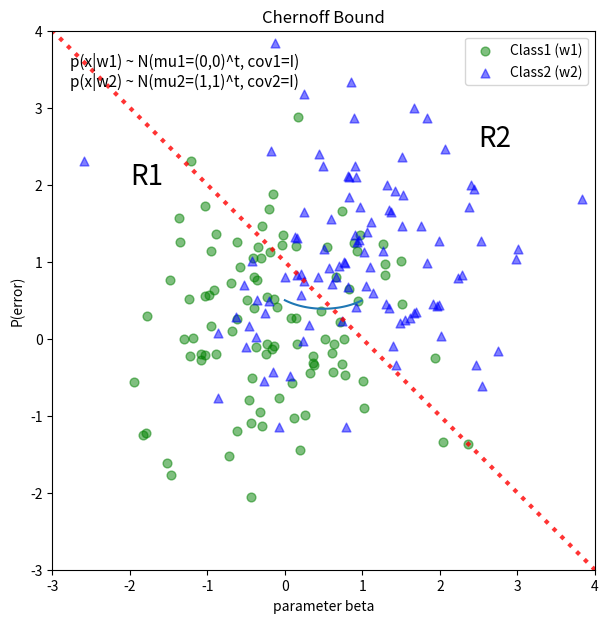

Write Python code to recreate this figure.
%pylab inline

import numpy as np
from matplotlib import pyplot as plt

def decision_boundary(x_1):
    """ Calculates the x_2 value for plotting the decision boundary."""
    return -x_1 + 1

# Generate 100 random patterns for class1
mu_vec1 = np.array([0,0])
cov_mat1 = np.array([[1,0],[0,1]])
x1_samples = np.random.multivariate_normal(mu_vec1, cov_mat1, 100)
mu_vec1 = mu_vec1.reshape(1,2).T # to 1-col vector

# Generate 100 random patterns for class2
mu_vec2 = np.array([1,1])
cov_mat2 = np.array([[1,0],[0,1]])
x2_samples = np.random.multivariate_normal(mu_vec2, cov_mat2, 100)
mu_vec2 = mu_vec2.reshape(1,2).T # to 1-col vector

# Scatter plot
f, ax = plt.subplots(figsize=(7, 7))
ax.scatter(x1_samples[:,0], x1_samples[:,1], marker='o', color='green', s=40, alpha=0.5)
ax.scatter(x2_samples[:,0], x2_samples[:,1], marker='^', color='blue', s=40, alpha=0.5)
plt.legend(['Class1 (w1)', 'Class2 (w2)'], loc='upper right') 
plt.title('Densities of 2 classes with 100 bivariate random patterns each')
plt.ylabel('x2')
plt.xlabel('x1')
ftext = 'p(x|w1) ~ N(mu1=(0,0)^t, cov1=I)\np(x|w2) ~ N(mu2=(1,1)^t, cov2=I)'
plt.figtext(.15,.8, ftext, fontsize=11, ha='left')
plt.ylim([-3,4])
plt.xlim([-3,4])



# Plot decision boundary
x_1 = np.arange(-5, 5, 0.1)
bound = decision_boundary(x_1)
plt.annotate('R1', xy=(-2, 2), xytext=(-2, 2), size=20)
plt.annotate('R2', xy=(2.5, 2.5), xytext=(2.5, 2.5), size=20)
plt.plot(x_1, bound, color='r', alpha=0.8, linestyle=':', linewidth=3)

x_vec = np.linspace(*ax.get_xlim())
x_1 = np.arange(0, 100, 0.05)

plt.show()

def chernoff_bound(beta):
    return 0.5 * np.exp(-beta * (1-beta))

betas = np.arange(0, 1, 0.01)
c_bound = chernoff_bound(betas)

plt.plot(betas, c_bound)
plt.title('Chernoff Bound')
plt.ylabel('P(error)')
plt.xlabel('parameter beta')

plt.show()

from scipy.optimize import minimize

x0 = [0.39] # initial guess (here: guessed based on the plot)
res = minimize(chernoff_bound, x0, method='Nelder-Mead')
print(res)

def decision_rule(x_vec):
    """ Returns value for the decision rule of 2-d row vectors """
    x_1 = x_vec[0]
    x_2 = x_vec[1]
    return -x_1 - x_2 + 1

w1_as_w2, w2_as_w1 = 0, 0

for x in x1_samples:
    if decision_rule(x) < 0:
        w1_as_w2 += 1
for x in x2_samples:
    if decision_rule(x) > 0:
        w2_as_w1 += 1

emp_err = (w1_as_w2 + w2_as_w1) / float(len(x1_samples) + len(x2_samples))
    
print('Empirical Error: {}%'.format(emp_err * 100))